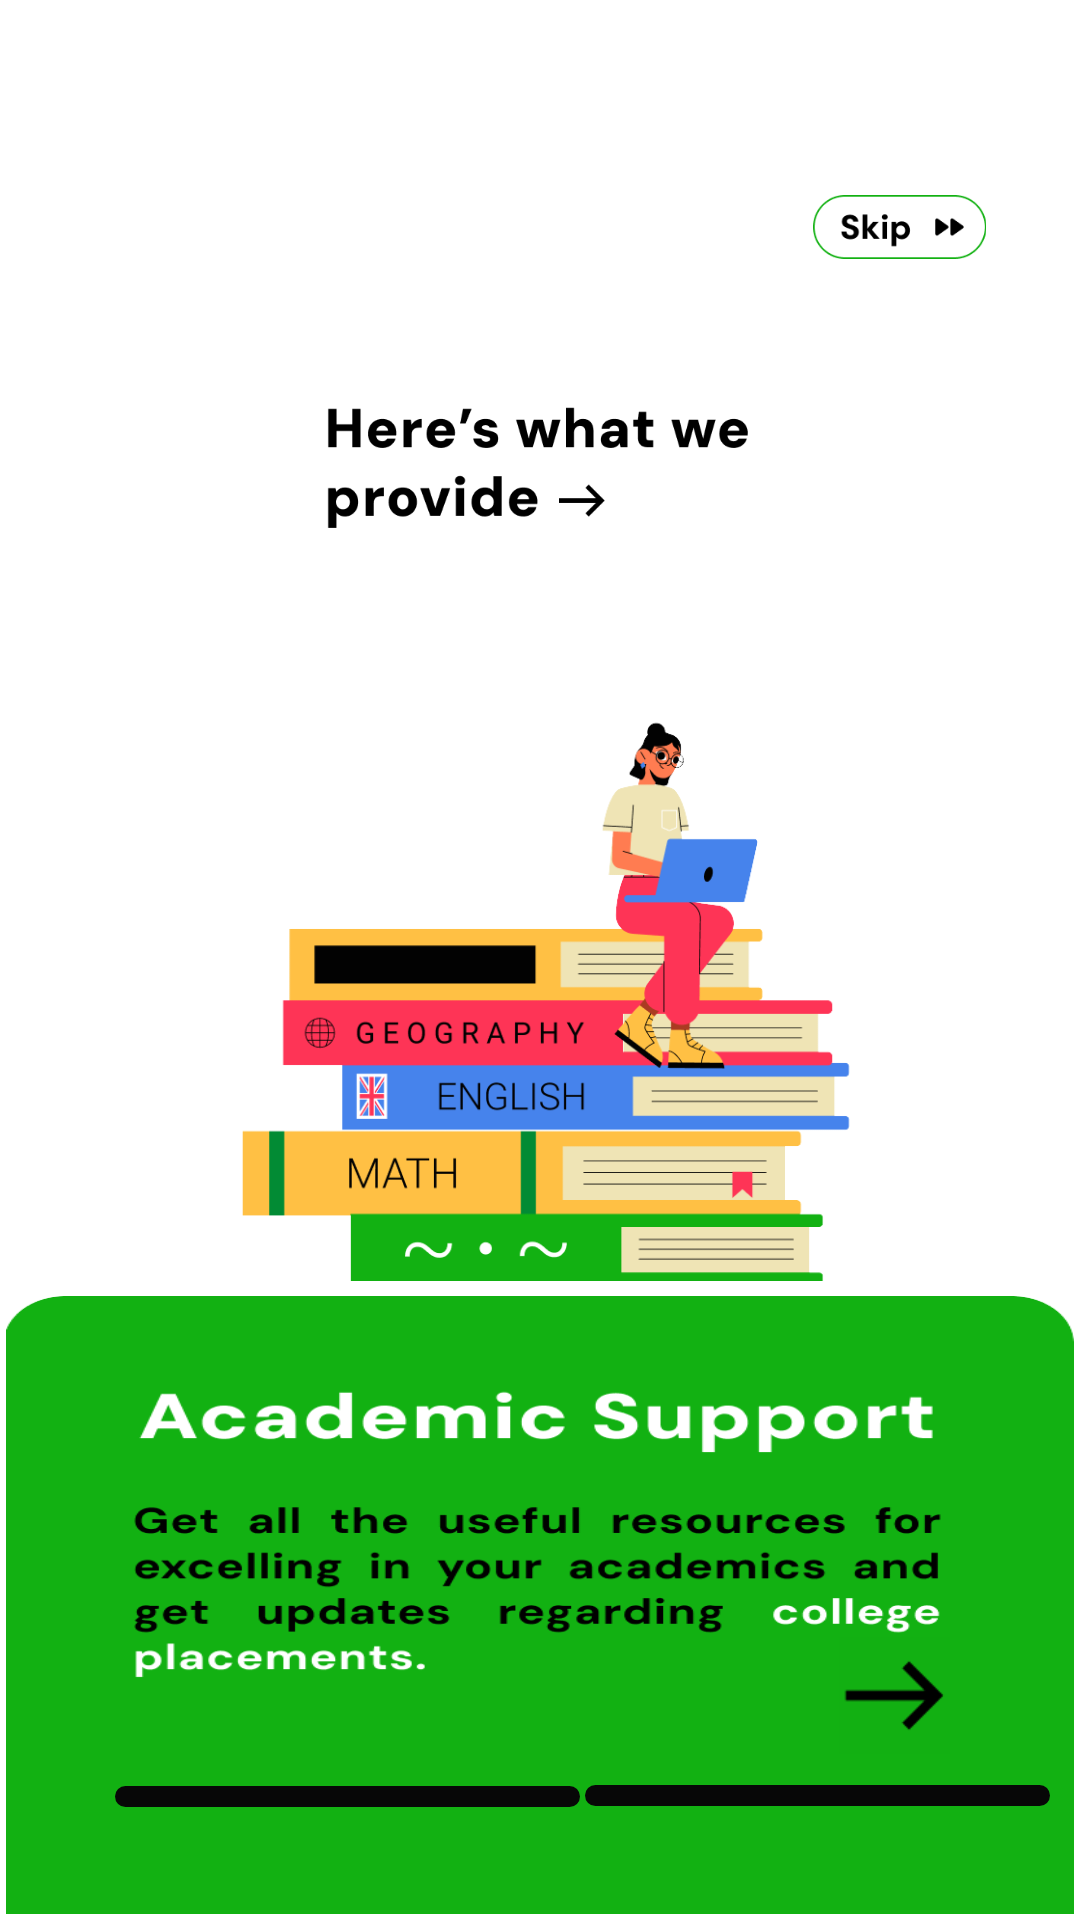

Here is an Android app screen rendered from its layout file. Give the layout XML and the strings, colors and styles it references.
<!-- AndroidManifest.xml: application theme Theme.CampusSafetyApp -->
<!-- res/layout/fragment_frag_acedamic.xml -->
<?xml version="1.0" encoding="utf-8"?>
<FrameLayout xmlns:android="http://schemas.android.com/apk/res/android"
    xmlns:app="http://schemas.android.com/apk/res-auto"
    xmlns:tools="http://schemas.android.com/tools"

    app:defaultNavHost="true"
    app:navGraph="@navigation/nav_graph"

     android:layout_height="match_parent"
     android:layout_width="match_parent">


    <LinearLayout
        android:id="@+id/main"
        android:background="@color/white"
        android:layout_width="match_parent"
        android:layout_height="match_parent"
        android:orientation="vertical">



        <LinearLayout


            android:layout_width="match_parent"
            android:layout_height="0dp"
            android:layout_marginTop="60dp"
            android:layout_weight="0.15"
            android:orientation="horizontal"
            android:gravity="center_horizontal"




            >

            <ImageButton
                android:id="@+id/skipAcademicInfo"
                android:layout_width="100dp"
                android:layout_height="wrap_content"
                android:layout_marginStart="240dp"
                android:background="@color/white"

                android:contentDescription="TODO"
                android:padding="5dp"

                android:scaleType="centerInside"
                android:src="@drawable/skip_button_acedemicinfo"

                tools:ignore="ContentDescription,TouchTargetSizeCheck">


            </ImageButton>


        </LinearLayout>

        <ImageView
            android:id="@+id/hereswhat_we"
            android:layout_width="match_parent"
            android:layout_height="0dp"
            android:layout_weight="0.6"
            android:contentDescription="@string/todo"
            android:padding="40dp"
            android:src="@drawable/introactivity_heres_what_we"
            >

        </ImageView>


        <LinearLayout


            android:layout_width="match_parent"
            android:layout_height="0dp"
            android:layout_weight="1"
            android:orientation="vertical"
            android:layout_marginBottom="3dp"

            >

            <ImageView
                android:layout_width="match_parent"
                android:layout_height="match_parent"
                android:contentDescription="TODO"
                android:paddingTop="20dp"
                android:src="@drawable/mid_acedamicsupport" />

        </LinearLayout>

        <androidx.constraintlayout.widget.ConstraintLayout

            android:id="@+id/constraAcademic"
            android:layout_width="match_parent"
            android:layout_height="0dp"
            android:layout_weight="1"
            android:orientation="vertical"

            >

            <ImageView
                android:layout_width="wrap_content"
                android:layout_height="wrap_content"
                android:contentDescription="TODO"
                android:padding="2dp"
                android:scaleType="fitXY"

                android:src="@drawable/bottom_img_acedamicsinfo"
                app:layout_constraintBottom_toBottomOf="parent"
                app:layout_constraintEnd_toEndOf="parent"
                app:layout_constraintHorizontal_bias="0.0"
                app:layout_constraintStart_toStartOf="parent"
                app:layout_constraintTop_toTopOf="parent"
                app:layout_constraintVertical_bias="0.0" />

            <ImageButton
                android:id="@+id/arrow_next_academic"
                android:layout_width="37dp"
                android:layout_height="39dp"
                android:layout_marginTop="8dp"
                android:background="@color/arrow2"
                android:contentDescription="@string/todo"
                android:scaleType="centerCrop"
                android:src="@drawable/arrow_next"
                app:layout_constraintBottom_toBottomOf="parent"
                app:layout_constraintEnd_toEndOf="parent"
                app:layout_constraintHorizontal_bias="0.866"

                app:layout_constraintStart_toStartOf="parent"
                app:layout_constraintTop_toTopOf="parent"
                app:layout_constraintVertical_bias="0.661"
                tools:ignore="TouchTargetSizeCheck" />

            <ProgressBar
                android:id="@+id/singleProgressBarAcademic"
                style="?android:attr/progressBarStyleHorizontal"
                android:layout_width="155dp"
                android:layout_height="7dp"
                android:max="100"
                android:progress="0"
                android:progressDrawable="@drawable/progress_bar_drawable"
                app:layout_constraintBottom_toBottomOf="parent"
                app:layout_constraintEnd_toEndOf="parent"
                app:layout_constraintHorizontal_bias="0.187"
                app:layout_constraintStart_toStartOf="parent"
                app:layout_constraintTop_toTopOf="parent"
                app:layout_constraintVertical_bias="0.814" />

            <ProgressBar
                android:id="@+id/singleProgressBarAcademic2"
                style="?android:attr/progressBarStyleHorizontal"
                android:layout_width="155dp"
                android:layout_height="7dp"
                android:layout_marginStart="2dp"
                android:layout_marginEnd="16dp"
                android:max="100"
                android:progress="0"
                android:progressDrawable="@drawable/progress_bar_drawable"
                app:layout_constraintBottom_toBottomOf="parent"
                app:layout_constraintEnd_toEndOf="parent"
                app:layout_constraintHorizontal_bias="0.081"
                app:layout_constraintStart_toEndOf="@+id/singleProgressBarAcademic"
                app:layout_constraintTop_toTopOf="parent"
                app:layout_constraintVertical_bias="0.813" />


        </androidx.constraintlayout.widget.ConstraintLayout>





    </LinearLayout>

</FrameLayout>
<!-- resources referenced by this layout -->
<resources>
  <color name="arrow2">#12B012</color>
  <color name="white">#FFFFFFFF</color>
  <!-- drawable arrow_next: png bitmap (drawable, 363 bytes) -->
  <!-- drawable bottom_img_acedamicsinfo: png bitmap (drawable, 32166 bytes) -->
  <!-- drawable introactivity_heres_what_we: png bitmap (drawable, 10420 bytes) -->
  <!-- drawable mid_acedamicsupport: png bitmap (drawable, 29837 bytes) -->
  <!-- drawable progress_bar_drawable (drawable) -->
  <?xml version="1.0" encoding="utf-8"?>
  <layer-list xmlns:android="http://schemas.android.com/apk/res/android">
      <item android:id="@android:id/background">
          <shape>
              <corners android:radius="4dp" />
              <solid android:color="#070707" />
          </shape>
      </item>
      <item android:id="@android:id/progress">
          <clip>
              <shape>
                  <corners android:radius="4dp" />
                  <solid android:color="#FBFAFA" />
              </shape>
          </clip>
      </item>
  </layer-list>
  <!-- drawable skip_button_acedemicinfo: png bitmap (drawable, 2690 bytes) -->
</resources>
